Run: headless pygame with SDL's dummy video driver; simulated clock (each Clock.tick advances the game by its frame time, no real sleeping); random seed 0; keys injected as events and as key.get_pressed() state; no mouse input.
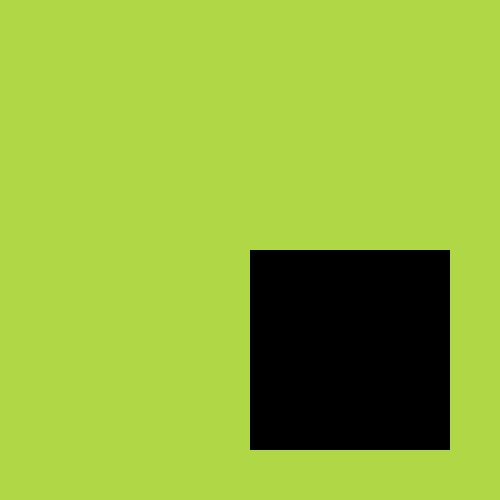
Frame 1 of 4 · flips 1–60 · no input
Frame 2 of 4 · flips 61–180 · tapped SPACE, RETURN · held RIGHT (→), D · screen unchanged from frame 1, image omitted
Frame 3 of 4 · flips 181–300 · held DOWN (↓), S · screen unchanged from frame 2, image omitted
Frame 4 of 4 · flips 301–420 · held LEFT (←), A, UP (↑), W · screen unchanged from frame 3, image omitted

The pygame program that drew these frames:

import pygame, sys

pygame.init()                                                   
screen = pygame.display.set_mode((500,500))                      
clock = pygame.time.Clock()
testSurface = pygame.Surface((200,200))

while True:                                                      
    for event in pygame.event.get():                             
        if event.type == pygame.QUIT:                            
            pygame.quit()                                        
            sys.exit       
    screen.fill((175,215,70))    
    screen.blit(testSurface,(250,250))                       
    pygame.display.update()                                      
    clock.tick(60)
